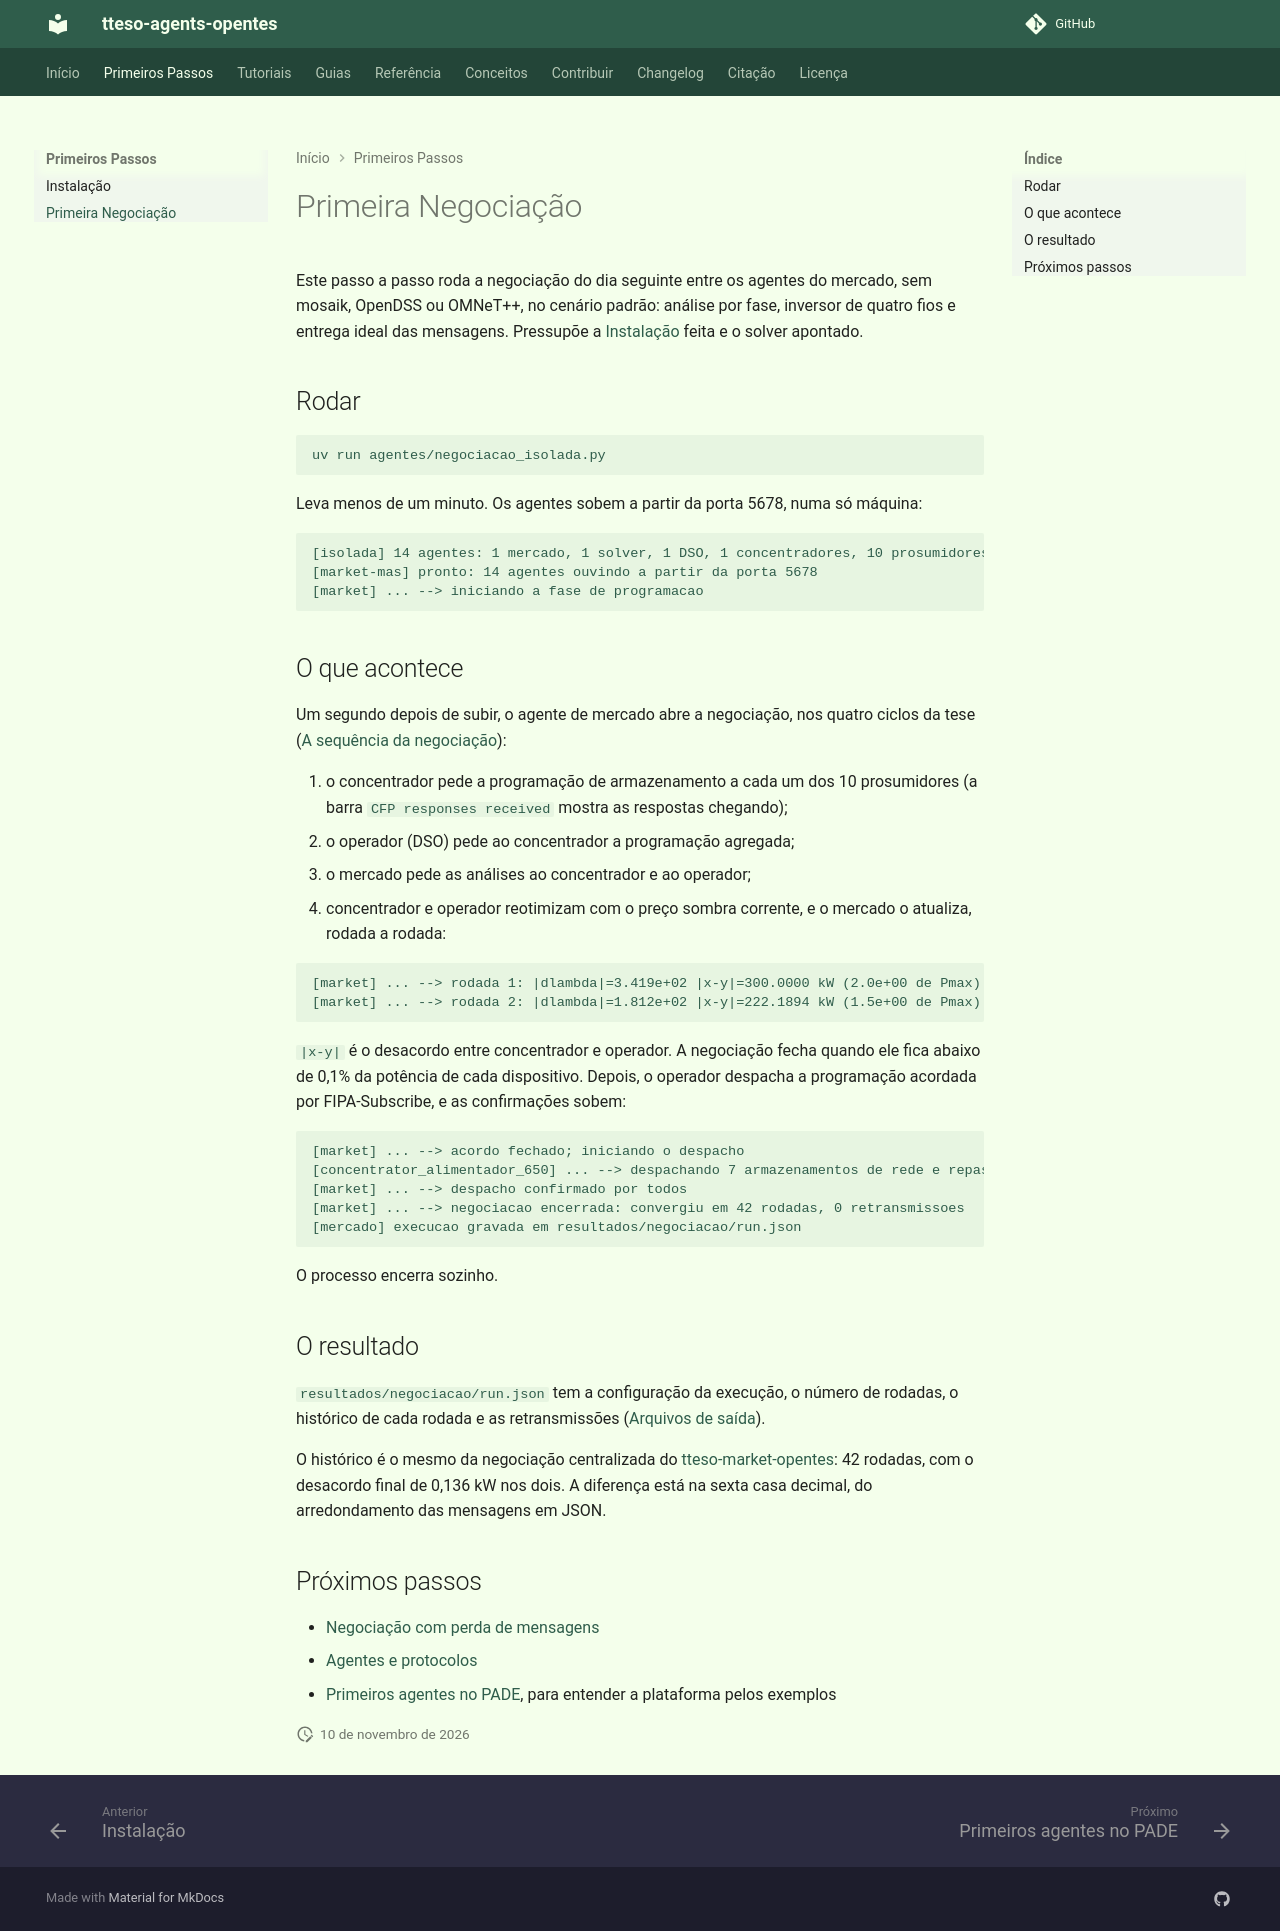

repository: grei-ufc/tteso-agents-opentes · page: getting-started/first-negotiation/index.html · generator: mkdocs

# Primeira Negociação

Este passo a passo roda a negociação do dia seguinte entre os agentes do mercado,
sem mosaik, OpenDSS ou OMNeT++, no cenário padrão: análise por fase, inversor de
quatro fios e entrega ideal das mensagens. Pressupõe a
[Instalação](installation.md) feita e o solver apontado.

## Rodar

```bash
uv run agentes/negociacao_isolada.py
```

Leva menos de um minuto. Os agentes sobem a partir da porta 5678, numa só
máquina:

```text
[isolada] 14 agentes: 1 mercado, 1 solver, 1 DSO, 1 concentradores, 10 prosumidores
[market-mas] pronto: 14 agentes ouvindo a partir da porta 5678
[market] ... --> iniciando a fase de programacao
```

## O que acontece

Um segundo depois de subir, o agente de mercado abre a negociação, nos quatro
ciclos da tese ([A sequência da negociação](../explanation/negotiation-sequence.md)):

1. o concentrador pede a programação de armazenamento a cada um dos 10
   prosumidores (a barra `CFP responses received` mostra as respostas chegando);
2. o operador (DSO) pede ao concentrador a programação agregada;
3. o mercado pede as análises ao concentrador e ao operador;
4. concentrador e operador reotimizam com o preço sombra corrente, e o mercado
   o atualiza, rodada a rodada:

```text
[market] ... --> rodada 1: |dlambda|=3.419e+02 |x-y|=300.0000 kW (2.0e+00 de Pmax)
[market] ... --> rodada 2: |dlambda|=1.812e+02 |x-y|=222.1894 kW (1.5e+00 de Pmax)
```

`|x-y|` é o desacordo entre concentrador e operador. A negociação fecha quando
ele fica abaixo de 0,1% da potência de cada dispositivo. Depois, o operador
despacha a programação acordada por FIPA-Subscribe, e as confirmações sobem:

```text
[market] ... --> acordo fechado; iniciando o despacho
[concentrator_alimentador_650] ... --> despachando 7 armazenamentos de rede e repassando a 10 prosumidores
[market] ... --> despacho confirmado por todos
[market] ... --> negociacao encerrada: convergiu em 42 rodadas, 0 retransmissoes
[mercado] execucao gravada em resultados/negociacao/run.json
```

O processo encerra sozinho.

## O resultado

`resultados/negociacao/run.json` tem a configuração da execução, o número de
rodadas, o histórico de cada rodada e as retransmissões
([Arquivos de saída](../reference/output-files.md)).

O histórico é o mesmo da negociação centralizada do
[tteso-market-opentes](https://grei-ufc.github.io/tteso-market-opentes/): 42
rodadas, com o desacordo final de 0,136 kW nos dois. A diferença está na sexta
casa decimal, do arredondamento das mensagens em JSON.

## Próximos passos

- [Negociação com perda de mensagens](../tutorials/negotiation-with-losses.md)
- [Agentes e protocolos](../reference/agents-and-protocols.md)
- [Primeiros agentes no PADE](../tutorials/first-pade-agents.md), para entender a
  plataforma pelos exemplos
